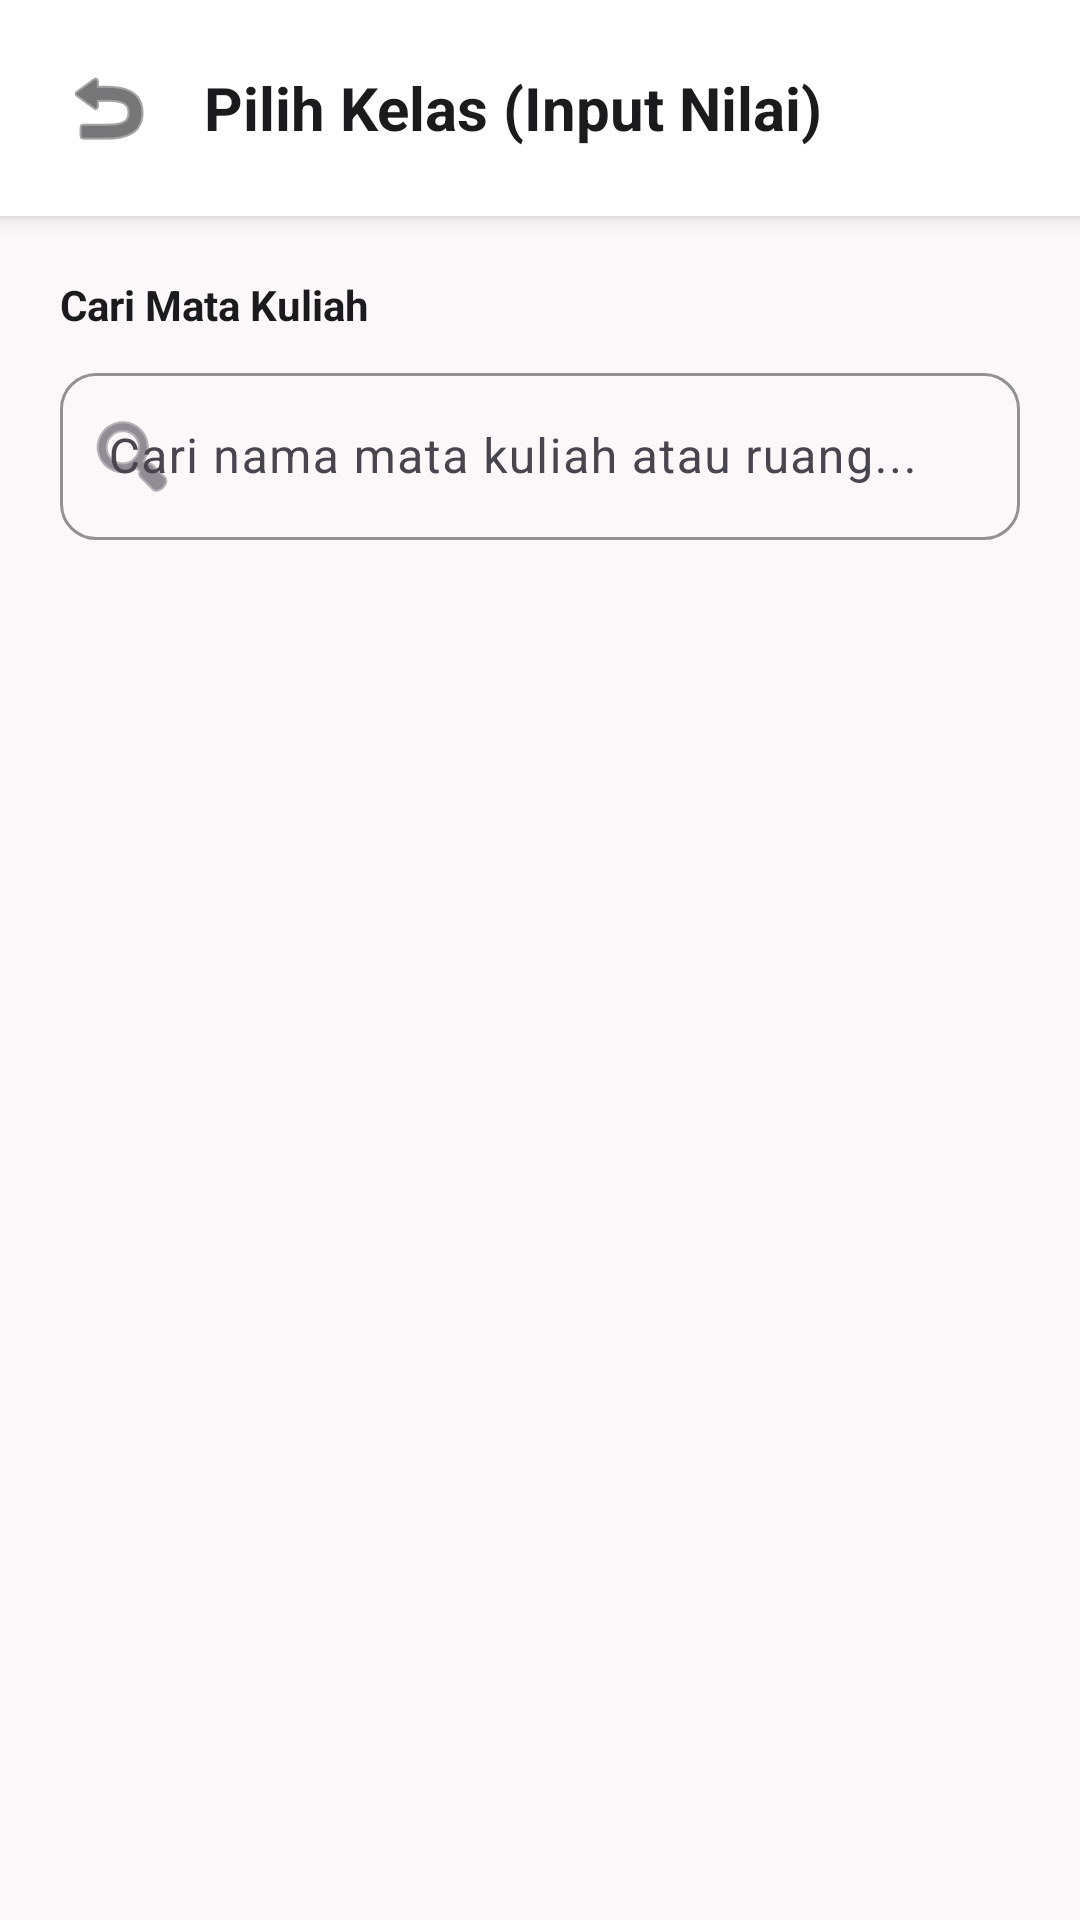

Here is an Android app screen rendered from its layout file. Give the layout XML and the strings, colors and styles it references.
<!-- AndroidManifest.xml: application theme Theme.SistemAkademik -->
<!-- res/layout/activity_input_nilai.xml -->
<?xml version="1.0" encoding="utf-8"?>
<LinearLayout xmlns:android="http://schemas.android.com/apk/res/android"
    xmlns:app="http://schemas.android.com/apk/res-auto"
    android:layout_width="match_parent"
    android:layout_height="match_parent"
    android:orientation="vertical"
    android:background="#FCF8FA">

    
    <LinearLayout
        android:layout_width="match_parent"
        android:layout_height="wrap_content"
        android:orientation="horizontal"
        android:padding="20dp"
        android:gravity="center_vertical"
        android:background="#FFFFFF"
        android:elevation="4dp">

        <ImageView
            android:id="@+id/btnBack"
            android:layout_width="32dp"
            android:layout_height="32dp"
            android:src="@android:drawable/ic_menu_revert"
            app:tint="#1B1B1D"
            android:layout_marginEnd="16dp"
            android:background="?attr/selectableItemBackgroundBorderless"
            android:clickable="true"
            android:focusable="true"/>

        <TextView
            android:layout_width="wrap_content"
            android:layout_height="wrap_content"
            android:text="Pilih Kelas (Input Nilai)"
            android:textColor="#1B1B1D"
            android:textSize="20sp"
            android:textStyle="bold" />
    </LinearLayout>

    <LinearLayout
        android:layout_width="match_parent"
        android:layout_height="match_parent"
        android:orientation="vertical"
        android:padding="20dp">

        <TextView
            android:layout_width="wrap_content"
            android:layout_height="wrap_content"
            android:text="Cari Mata Kuliah"
            android:textColor="#1B1B1D"
            android:textSize="14sp"
            android:textStyle="bold"
            android:layout_marginBottom="8dp" />

        <com.google.android.material.textfield.TextInputLayout
            android:layout_width="match_parent"
            android:layout_height="wrap_content"
            app:boxStrokeColor="#4B41E1"
            app:boxCornerRadiusTopStart="12dp"
            app:boxCornerRadiusTopEnd="12dp"
            app:boxCornerRadiusBottomStart="12dp"
            app:boxCornerRadiusBottomEnd="12dp"
            app:startIconDrawable="@android:drawable/ic_menu_search"
            android:layout_marginBottom="16dp">

            <com.google.android.material.textfield.TextInputEditText
                android:id="@+id/etSearchClass"
                android:layout_width="match_parent"
                android:layout_height="wrap_content"
                android:hint="Cari nama mata kuliah atau ruang..."
                android:inputType="text" />
        </com.google.android.material.textfield.TextInputLayout>

        <RelativeLayout
            android:layout_width="match_parent"
            android:layout_height="match_parent">

            <ScrollView
                android:layout_width="match_parent"
                android:layout_height="match_parent"
                android:fillViewport="true"
                android:scrollbars="none">

                <LinearLayout
                    android:id="@+id/listClassesContainer"
                    android:layout_width="match_parent"
                    android:layout_height="wrap_content"
                    android:orientation="vertical">

                    
                </LinearLayout>
            </ScrollView>

            <ProgressBar
                android:id="@+id/progressBar"
                android:layout_width="wrap_content"
                android:layout_height="wrap_content"
                android:layout_centerInParent="true"
                android:visibility="gone"
                android:indeterminateTint="#4B41E1" />
        </RelativeLayout>
    </LinearLayout>
</LinearLayout>
<!-- resources referenced by this layout -->
<resources>
  <style name="Theme.SistemAkademik" parent="Base.Theme.SistemAkademik" />
  <style name="Base.Theme.SistemAkademik" parent="Theme.Material3.DayNight.NoActionBar">
          
          
      </style>
</resources>
